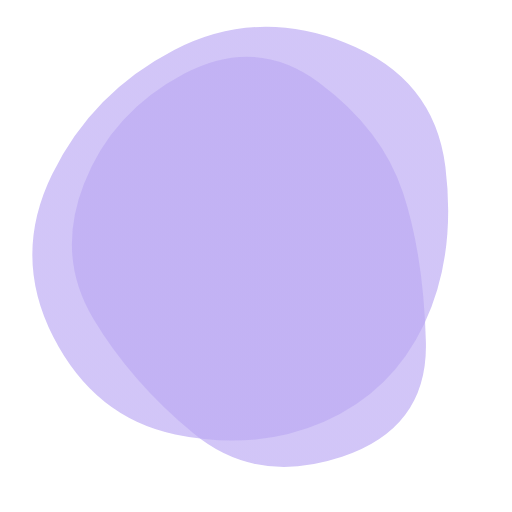
t = 0.00 s
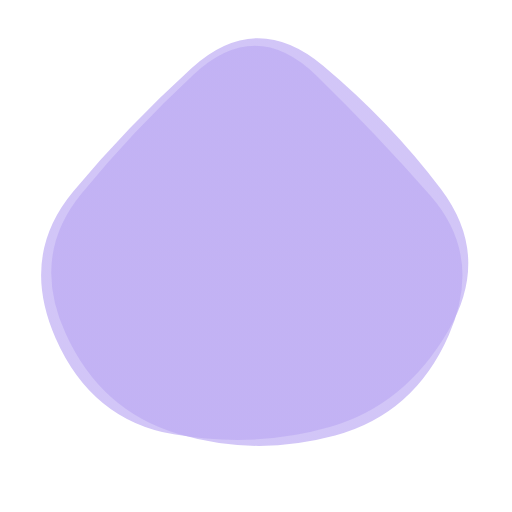
t = 1.88 s
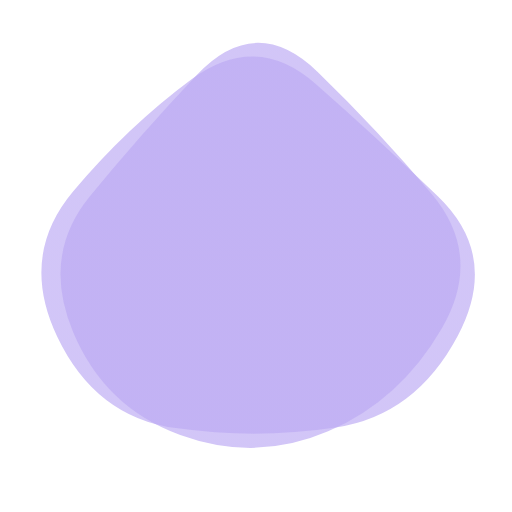
t = 3.13 s
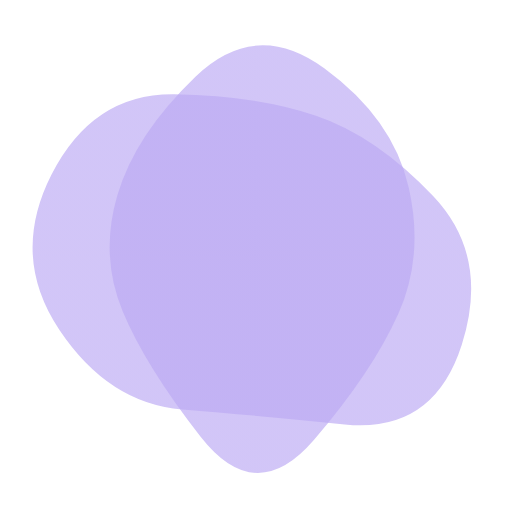
t = 5.00 s
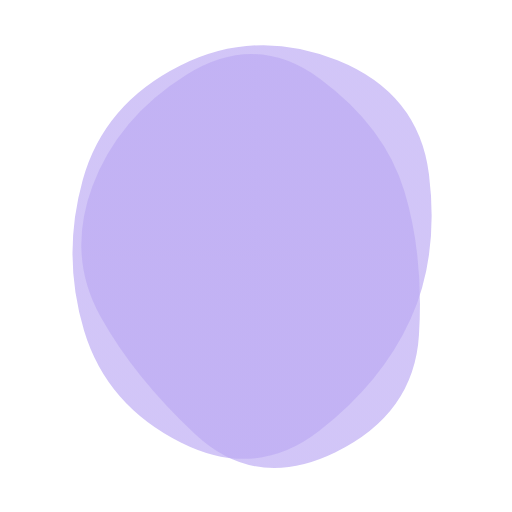
t = 6.88 s
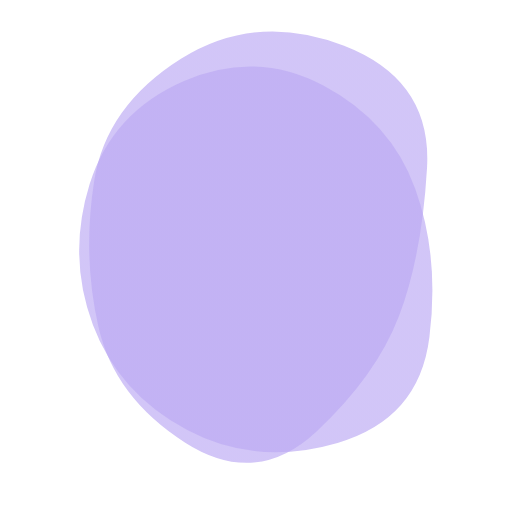
t = 8.13 s

The animated SVG that drew these frames (rendered in a browser with its animation timeline set to each time). Animation: 2 SMIL elements (animate=2); frames cover the first 8.12 s, repeats indefinitely.

<svg version="1.1" xmlns="http://www.w3.org/2000/svg" viewBox="0 0 500 500" width="100%" id="blobSvg" filter="blur(0px)" style="opacity: 1;" transform="rotate(-180)">
                        <defs>
                        <linearGradient id="gradient" x1="0%" y1="0%" x2="0%" y2="100%">
                            <stop offset="0%" style="stop-color: rgb(188, 170, 243);"></stop>
                            <stop offset="100%" style="stop-color: rgb(188, 170, 243);"></stop>
                        </linearGradient>
                        </defs>
                        
                    <path id="blob" fill="url(#gradient)" style="opacity: 0.68;"><animate attributeName="d" dur="25000ms" repeatCount="indefinite" values="M449.05134,329.9003Q409.80059,409.80059,329.9003,451.15995Q250,492.5193,162.89881,458.36084Q75.79762,424.20238,65.04837,337.10119Q54.29911,250,85.74629,183.59673Q117.19347,117.19347,183.59673,88.1905Q250,59.18753,328.8549,75.73886Q407.7098,92.2902,448.00594,171.1451Q488.30208,250,449.05134,329.9003Z;M421.63508,307.39005Q364.7801,364.7801,307.39005,427.43403Q250,490.08796,191.6822,428.36178Q133.3644,366.6356,70.9089,308.3178Q8.4534,250,54.21728,174.99058Q99.98115,99.98115,174.99058,81.49686Q250,63.01257,330.66021,75.84607Q411.32042,88.67958,444.90524,169.33979Q478.49006,250,421.63508,307.39005Z;M385.47259,309.13613Q368.27225,368.27225,309.13613,425.14983Q250,482.02741,183.02911,432.9846Q116.05821,383.94179,100.85787,316.97089Q85.65753,250,111.11302,193.28426Q136.56852,136.56852,193.28426,70.4846Q250,4.40068,303.89298,73.30736Q357.78596,142.21404,380.22944,196.10702Q402.67293,250,385.47259,309.13613Z;M418.08664,320.33435Q390.6687,390.6687,320.33435,427.91946Q250,465.17023,188.27506,419.31005Q126.55013,373.44987,106.38448,311.72494Q86.21883,250,84.09726,165.98785Q81.9757,81.9757,165.98785,53.98938Q250,26.00305,311.1687,76.83282Q372.3374,127.6626,408.92099,188.8313Q445.50458,250,418.08664,320.33435Z;M395.5,320Q390,390,320,400Q250,410,172,408Q94,406,59,328Q24,250,70.5,183.5Q117,117,183.5,108Q250,99,335,89.5Q420,80,410.5,165Q401,250,395.5,320Z;M408.24461,332.63257Q415.26513,415.26513,332.63257,434.71568Q250,454.16622,179.33614,422.74697Q108.67228,391.32772,65.87585,320.66386Q23.07942,250,63.27221,176.73251Q103.46501,103.46501,176.73251,63.02288Q250,22.58075,311.86507,74.4253Q373.73015,126.26985,387.47712,188.13493Q401.22409,250,408.24461,332.63257Z;M423.42552,332.41134Q414.82268,414.82268,332.41134,424.30554Q250,433.78841,170.96572,420.92848Q91.93144,408.06856,46.07152,329.03428Q0.21159,250,66.88003,191.77423Q133.54846,133.54846,191.77423,102.82861Q250,72.10876,305.00592,106.04846Q360.01185,139.98815,396.0201,194.99408Q432.02836,250,423.42552,332.41134Z;M409.06419,322.5266Q395.0532,395.0532,322.5266,445.11739Q250,495.18159,163.51944,459.07135Q77.03888,422.96112,82.39949,336.48056Q87.7601,250,115.64271,196.76266Q143.52532,143.52532,196.76266,76.83657Q250,10.14783,323.24578,56.82813Q396.49156,103.50844,409.78338,176.75422Q423.07519,250,409.06419,322.5266Z;M446.86448,329.36764Q408.73529,408.73529,329.36764,419.76576Q250,430.79624,166.60504,423.79308Q83.21008,416.78992,69.36975,333.39496Q55.52942,250,96.13341,193.3687Q136.7374,136.7374,193.3687,119.10083Q250,101.46426,313.50105,112.23108Q377.00211,122.99789,430.99789,186.49895Q484.99368,250,446.86448,329.36764Z;M449.66467,329.57458Q409.14917,409.14917,329.57458,407.97733Q250,406.80549,191.3735,387.02924Q132.74701,367.25299,77.06026,308.6265Q21.3735,250,49.05191,163.36516Q76.73032,76.73032,163.36516,85.537Q250,94.34367,322.00775,100.16408Q394.01551,105.98449,442.09784,177.99225Q490.18018,250,449.66467,329.57458Z;M449.05134,329.9003Q409.80059,409.80059,329.9003,451.15995Q250,492.5193,162.89881,458.36084Q75.79762,424.20238,65.04837,337.10119Q54.29911,250,85.74629,183.59673Q117.19347,117.19347,183.59673,88.1905Q250,59.18753,328.8549,75.73886Q407.7098,92.2902,448.00594,171.1451Q488.30208,250,449.05134,329.9003Z"></animate></path><path id="blob" fill="url(#gradient)" style="opacity: 0.68;"><animate attributeName="d" dur="25000ms" repeatCount="indefinite" values="M418.08664,320.33435Q390.6687,390.6687,320.33435,427.91946Q250,465.17023,188.27506,419.31005Q126.55013,373.44987,106.38448,311.72494Q86.21883,250,84.09726,165.98785Q81.9757,81.9757,165.98785,53.98938Q250,26.00305,311.1687,76.83282Q372.3374,127.6626,408.92099,188.8313Q445.50458,250,418.08664,320.33435Z;M421.63508,307.39005Q364.7801,364.7801,307.39005,427.43403Q250,490.08796,191.6822,428.36178Q133.3644,366.6356,70.9089,308.3178Q8.4534,250,54.21728,174.99058Q99.98115,99.98115,174.99058,81.49686Q250,63.01257,330.66021,75.84607Q411.32042,88.67958,444.90524,169.33979Q478.49006,250,421.63508,307.39005Z;M449.66467,329.57458Q409.14917,409.14917,329.57458,407.97733Q250,406.80549,191.3735,387.02924Q132.74701,367.25299,77.06026,308.6265Q21.3735,250,49.05191,163.36516Q76.73032,76.73032,163.36516,85.537Q250,94.34367,322.00775,100.16408Q394.01551,105.98449,442.09784,177.99225Q490.18018,250,449.66467,329.57458Z;M409.06419,322.5266Q395.0532,395.0532,322.5266,445.11739Q250,495.18159,163.51944,459.07135Q77.03888,422.96112,82.39949,336.48056Q87.7601,250,115.64271,196.76266Q143.52532,143.52532,196.76266,76.83657Q250,10.14783,323.24578,56.82813Q396.49156,103.50844,409.78338,176.75422Q423.07519,250,409.06419,322.5266Z;M405.0078,325.44624Q400.89248,400.89248,325.44624,434.97549Q250,469.0585,165.42535,444.1039Q80.8507,419.1493,84.75627,334.57465Q88.66184,250,94.44262,175.1117Q100.2234,100.2234,175.1117,82.29749Q250,64.37159,306.73538,100.45042Q363.47075,136.52925,386.29693,193.26462Q409.12312,250,405.0078,325.44624Z;M449.05134,329.9003Q409.80059,409.80059,329.9003,451.15995Q250,492.5193,162.89881,458.36084Q75.79762,424.20238,65.04837,337.10119Q54.29911,250,85.74629,183.59673Q117.19347,117.19347,183.59673,88.1905Q250,59.18753,328.8549,75.73886Q407.7098,92.2902,448.00594,171.1451Q488.30208,250,449.05134,329.9003Z;M446.86448,329.36764Q408.73529,408.73529,329.36764,419.76576Q250,430.79624,166.60504,423.79308Q83.21008,416.78992,69.36975,333.39496Q55.52942,250,96.13341,193.3687Q136.7374,136.7374,193.3687,119.10083Q250,101.46426,313.50105,112.23108Q377.00211,122.99789,430.99789,186.49895Q484.99368,250,446.86448,329.36764Z;M408.24461,332.63257Q415.26513,415.26513,332.63257,434.71568Q250,454.16622,179.33614,422.74697Q108.67228,391.32772,65.87585,320.66386Q23.07942,250,63.27221,176.73251Q103.46501,103.46501,176.73251,63.02288Q250,22.58075,311.86507,74.4253Q373.73015,126.26985,387.47712,188.13493Q401.22409,250,408.24461,332.63257Z;M385.47259,309.13613Q368.27225,368.27225,309.13613,425.14983Q250,482.02741,183.02911,432.9846Q116.05821,383.94179,100.85787,316.97089Q85.65753,250,111.11302,193.28426Q136.56852,136.56852,193.28426,70.4846Q250,4.40068,303.89298,73.30736Q357.78596,142.21404,380.22944,196.10702Q402.67293,250,385.47259,309.13613Z;M423.42552,332.41134Q414.82268,414.82268,332.41134,424.30554Q250,433.78841,170.96572,420.92848Q91.93144,408.06856,46.07152,329.03428Q0.21159,250,66.88003,191.77423Q133.54846,133.54846,191.77423,102.82861Q250,72.10876,305.00592,106.04846Q360.01185,139.98815,396.0201,194.99408Q432.02836,250,423.42552,332.41134Z;M418.08664,320.33435Q390.6687,390.6687,320.33435,427.91946Q250,465.17023,188.27506,419.31005Q126.55013,373.44987,106.38448,311.72494Q86.21883,250,84.09726,165.98785Q81.9757,81.9757,165.98785,53.98938Q250,26.00305,311.1687,76.83282Q372.3374,127.6626,408.92099,188.8313Q445.50458,250,418.08664,320.33435Z"></animate></path></svg>